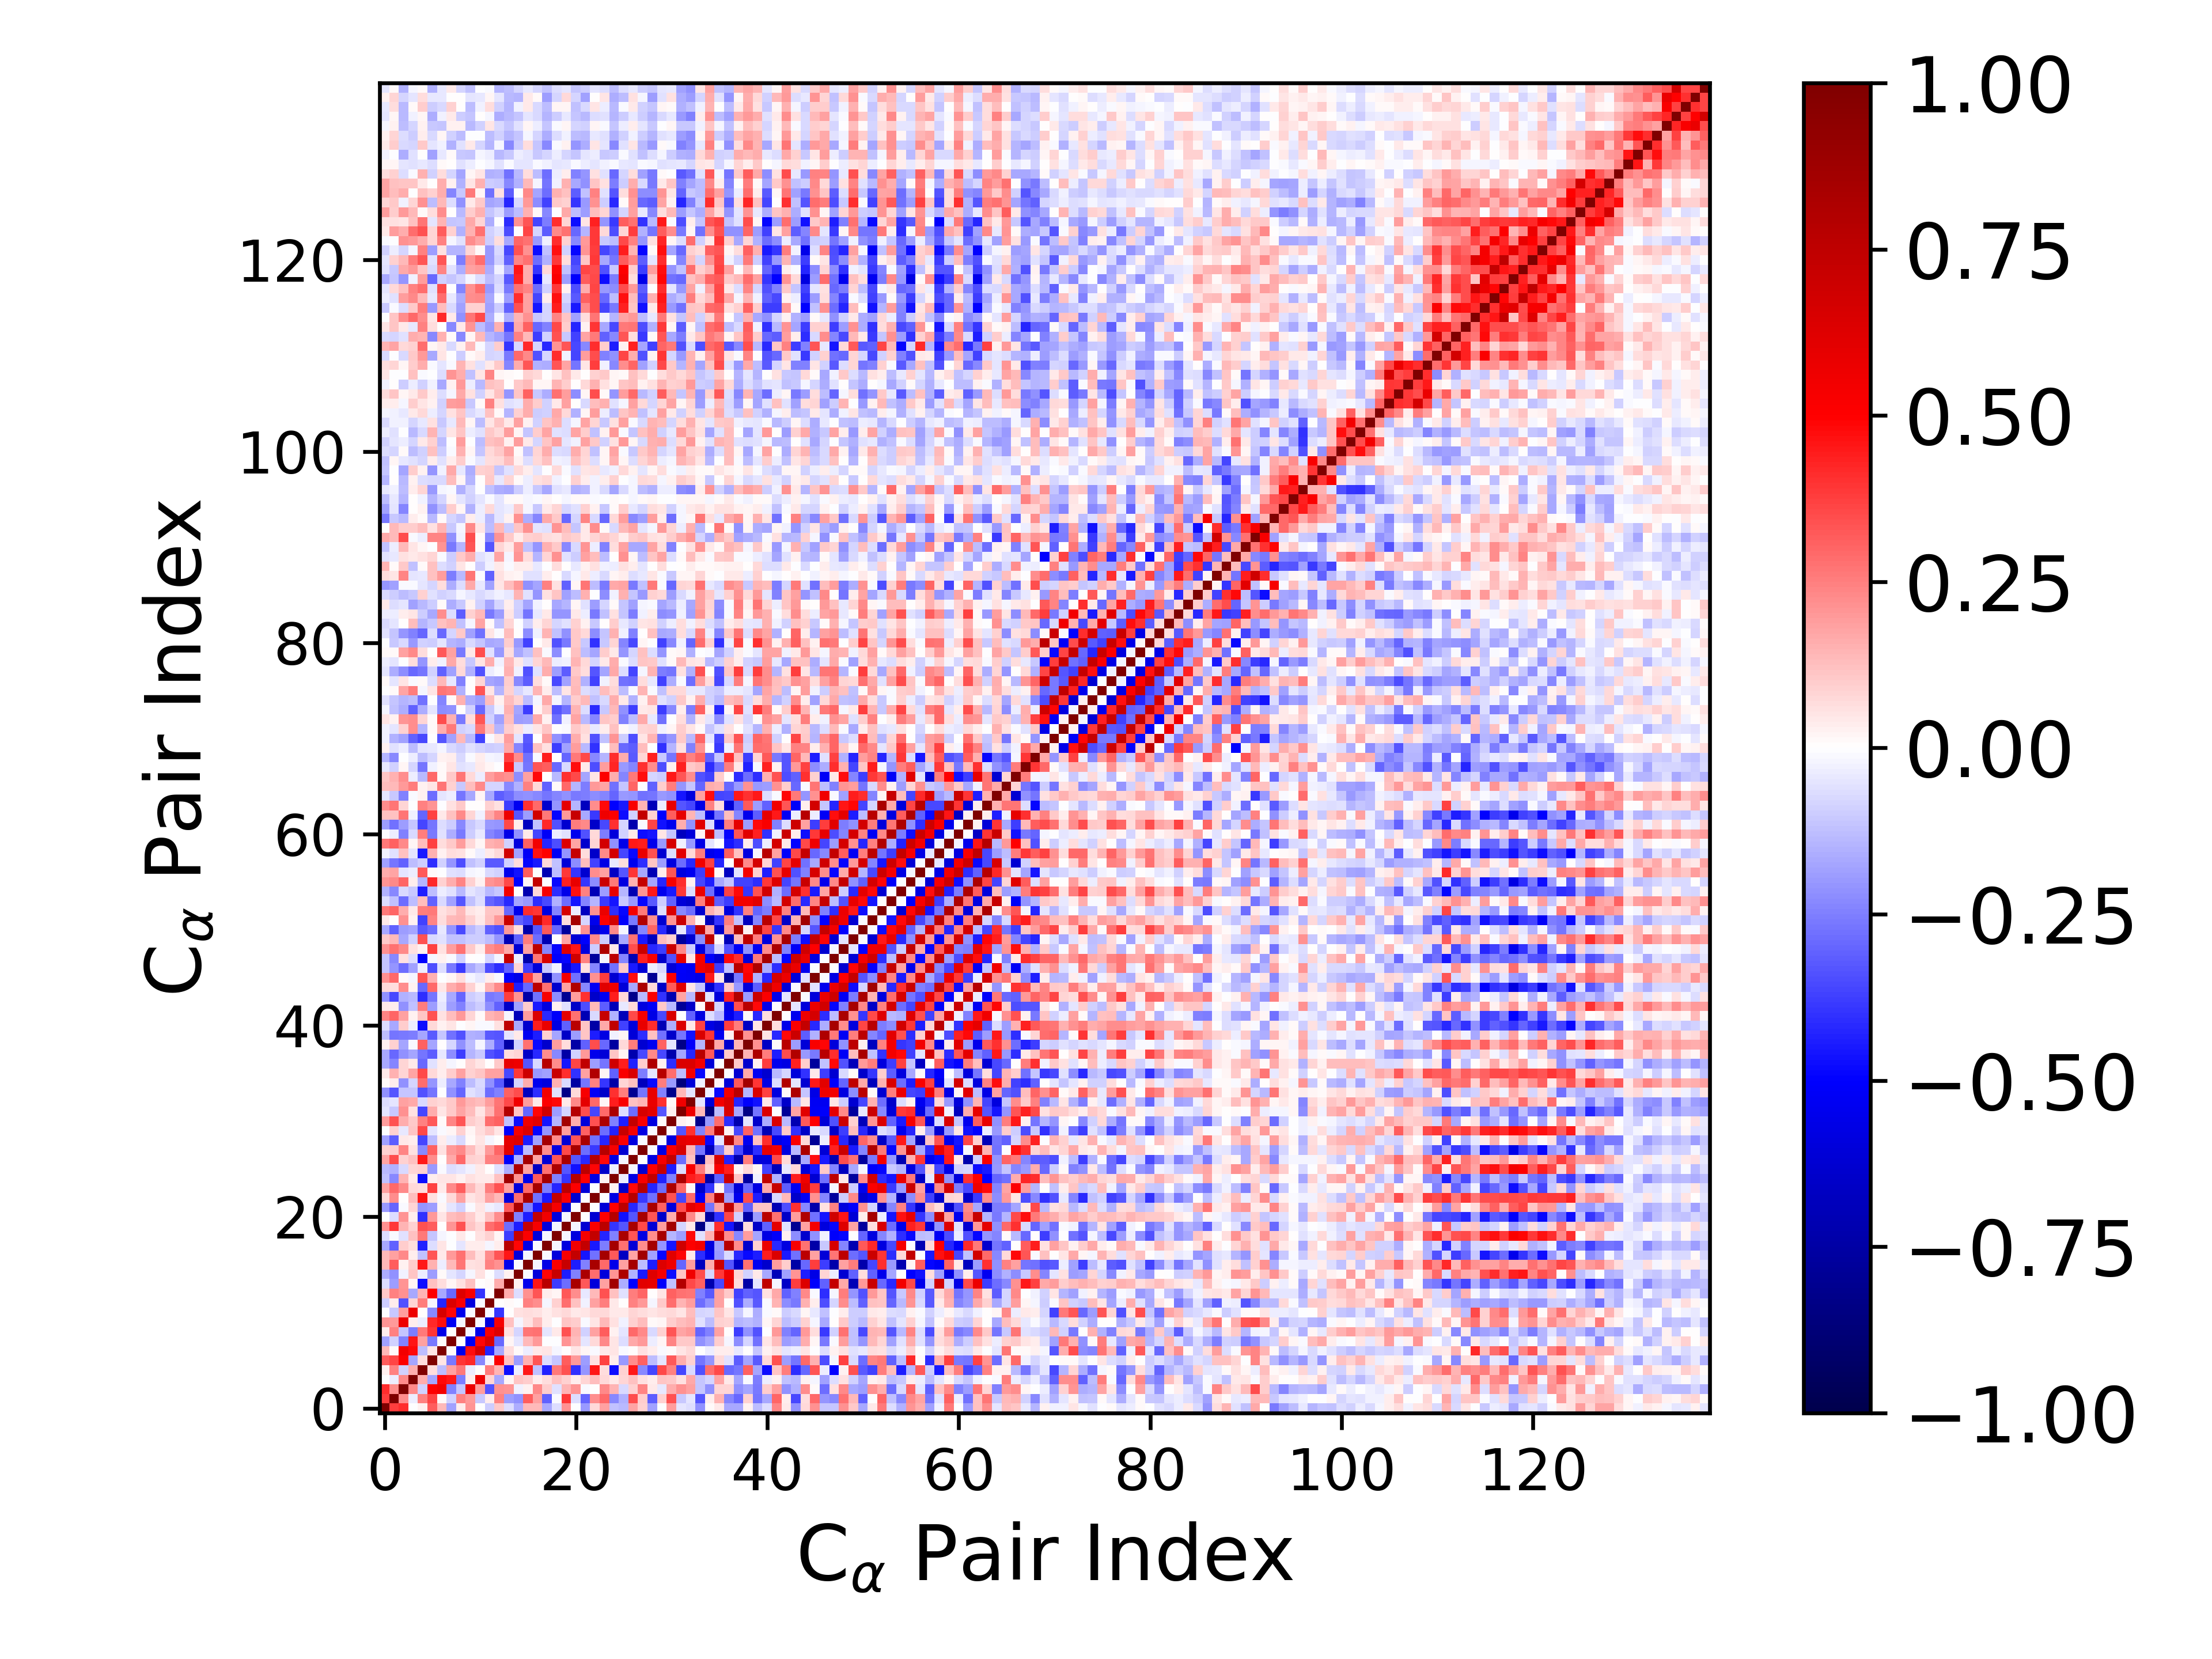

Source data for this figure (header and first rows):
1.000000000000000000e+00, 3.787320563661918382e-01, 4.140306211993371455e-01, -6.639754106891205404e-03, 2.814171294785939442e-02, 3.151952000555622302e-01, 1.355703651440182678e-01, -1.800824044951843395e-01, 3.875535379408099473e-02, 2.092448742915079263e-01, -4.831953396109950338e-03, -9.468453403394874734e-02, 1.025481936825962392e-01, -6.626765261618144942e-02, -1.585962567359057163e-01, 1.397973887730948883e-01, 1.343869643997916419e-01, -1.685388624627658094e-01, -6.509752892000632285e-02, 2.155458224454815941e-01, -4.479609628612312225e-03, -1.967399810227935253e-01, 7.784864391249173010e-02, 1.872773550849796964e-01
3.787320563661918382e-01, 1.000000000000000000e+00, 2.219715855560019102e-01, -3.831013998582507435e-02, 2.469359685749742961e-01, 3.610176865755529430e-01, 1.551017269805323937e-02, -8.886948861433102698e-02, 2.494234978260961855e-01, 2.012326306092699357e-01, -1.021983091189383464e-01, 3.572505290053540339e-02, 2.450067228450566736e-01, -1.879735236426656464e-01, -2.167182271075593358e-01, 3.131516074856726117e-01, 1.842605713622192665e-01, -3.124164317883793007e-01, -1.518884165461491936e-02, 3.888225770967855266e-01, -6.490757608988236005e-02, -2.973641402453334193e-01, 2.241408265757724727e-01, 2.897425205232372347e-01
4.140306211993371455e-01, 2.219715855560019102e-01, 1.000000000000000000e+00, 2.322707927285851681e-01, -8.696354441596443330e-02, 5.074826483793692944e-01, 5.433979823944646848e-01, -2.463266608501921140e-01, -1.114478698992158318e-01, 5.701443013126936687e-01, 1.935308037332900688e-01, -3.400649346539688089e-01, 2.171738540104413973e-01, 2.042242390805808216e-01, -3.048304421681868881e-02, 2.408597331162721025e-02, 2.267533987848364685e-01, 9.847161341581586735e-02, -5.887164832178300167e-02, 1.460304663040517537e-01, 2.099628398786286543e-01, -1.192956150060201122e-02, 2.812200594025609460e-03, 2.272496337098286745e-01
-6.639754106891205404e-03, -3.831013998582507435e-02, 2.322707927285851681e-01, 1.000000000000000000e+00, 1.630951207950321336e-01, -1.764175448472064256e-01, 4.787925820495912421e-01, 4.561907808215694415e-01, -2.569609586195372164e-01, 3.757073559161097642e-02, 5.685729727710818748e-01, 8.046269890048138307e-02, -1.678193640915409124e-01, 2.100004467405071351e-02, 1.147558965146036752e-01, 9.904522469334280099e-02, 3.813178335450239514e-02, 6.310478473042775704e-02, 1.211863842716277284e-01, 8.962248432285153943e-02, 3.380310887597272329e-02, 8.260567584591373136e-02, 1.252696147245072888e-01, 7.812352205573201702e-02
2.814171294785939442e-02, 2.469359685749742961e-01, -8.696354441596443330e-02, 1.630951207950321336e-01, 1.000000000000000000e+00, 6.835565902417509165e-02, -1.302196070719133791e-01, 1.865698177008879577e-01, 2.620024079251749294e-01, -3.589187258185422280e-02, 7.262031439208090425e-03, 2.549490478892370571e-01, 1.478957531501281508e-01, -4.750464968899406615e-01, -3.737253929452473422e-02, 4.519847403762687343e-01, -1.188014079656679739e-01, -4.340715349546536705e-01, 2.641920382083826624e-01, 3.372090318075045001e-01, -3.994779156307390333e-01, -2.069548621047265502e-01, 4.576083684304674826e-01, 6.405891100095534307e-02
3.151952000555622302e-01, 3.610176865755529430e-01, 5.074826483793692944e-01, -1.764175448472064256e-01, 6.835565902417509165e-02, 1.000000000000000000e+00, 4.947817598860060340e-02, -2.603515334172264439e-01, 3.979925600019248444e-01, 4.207271055184048647e-01, -2.293170452293785688e-01, -2.222546480132957247e-02, 5.001909485289187662e-01, 1.196784064404639025e-01, -1.890770251897684329e-01, 1.551059145798882877e-01, 3.350909825193016389e-01, -6.405434992300497454e-02, -1.128436422493375862e-01, 3.198530344059791197e-01, 2.030399587240005743e-01, -1.916875945594573027e-01, 5.937642426974752002e-02, 3.688942731382340856e-01
1.355703651440182678e-01, 1.551017269805323937e-02, 5.433979823944646848e-01, 4.787925820495912421e-01, -1.302196070719133791e-01, 4.947817598860060340e-02, 1.000000000000000000e+00, 1.013405160087891416e-02, -5.619865977682665381e-01, 4.743003259747072264e-01, 6.512044214361193406e-01, -4.284020263526026051e-01, -1.649042831487951000e-01, 6.313345827530460197e-02, 1.561299762792341464e-02, -3.285995934932305768e-02, 4.106665012821063970e-02, 5.391423969645349479e-02, -1.573100358215526184e-02, 7.605461038356500260e-03, 5.330075047510709346e-02, 2.243758665917678502e-02, -8.913624930139422281e-03, 4.263917733723718295e-02
-1.800824044951843395e-01, -8.886948861433102698e-02, -2.463266608501921140e-01, 4.561907808215694415e-01, 1.865698177008879577e-01, -2.603515334172264439e-01, 1.013405160087891416e-02, 1.000000000000000000e+00, 3.655452156167004248e-03, -5.269738510689369049e-01, 4.902116325140211672e-01, 6.375763490730497196e-01, -2.933875728492483237e-01, 2.223957071937154167e-02, -4.818481787086573154e-02, 1.375557042143518149e-01, 2.031186625526678613e-01, -4.983798775954742521e-03, -1.962777203628258103e-03, 2.089359589398354922e-01, 1.324077327640136026e-01, -5.017625319768700271e-02, 7.600387723604246082e-02, 2.273910285017004262e-01
3.875535379408099473e-02, 2.494234978260961855e-01, -1.114478698992158318e-01, -2.569609586195372164e-01, 2.620024079251749294e-01, 3.979925600019248444e-01, -5.619865977682665381e-01, 3.655452156167004248e-03, 1.000000000000000000e+00, -2.206934427852831268e-02, -5.485801487852952629e-01, 5.191402774145944532e-01, 6.253423312033148385e-01, 5.671678352259830469e-02, -7.973272621130403359e-02, 2.718284523874439640e-01, 2.745884460816958583e-01, -4.910875273009607245e-02, 4.410758840077372289e-02, 3.407702256543772568e-01, 1.421357302725575755e-01, -9.008249995598252569e-02, 1.871670346219928005e-01, 3.164603681541350300e-01
2.092448742915079263e-01, 2.012326306092699357e-01, 5.701443013126936687e-01, 3.757073559161097642e-02, -3.589187258185422280e-02, 4.207271055184048647e-01, 4.743003259747072264e-01, -5.269738510689369049e-01, -2.206934427852831268e-02, 1.000000000000000000e+00, -1.460654856872605108e-02, -5.873448949472116487e-01, 5.262226488162732307e-01, 1.206114316522075153e-01, -1.651487294700012751e-02, 5.714585324734910987e-02, 1.306699604137491200e-01, 3.697122575166070235e-02, -3.355889564460603613e-03, 1.138620341333423519e-01, 9.815072469500929486e-02, -9.825727800349555105e-03, 4.940258822952141998e-02, 1.379826961076673630e-01
-4.831953396109950338e-03, -1.021983091189383464e-01, 1.935308037332900688e-01, 5.685729727710818748e-01, 7.262031439208090425e-03, -2.293170452293785688e-01, 6.512044214361193406e-01, 4.902116325140211672e-01, -5.485801487852952629e-01, -1.460654856872605108e-02, 1.000000000000000000e+00, -8.753988274512481196e-03, -3.962802253525741780e-01, 3.916141526586243947e-03, 5.803972889187133249e-02, 6.793426769905194784e-02, 5.733916325326150754e-02, 3.894526667885769844e-02, 6.042319963705176239e-02, 7.644386766295445390e-02, 4.336372647185084139e-02, 5.367335292695166182e-02, 7.103956468679457903e-02, 7.223071994704088894e-02
-9.468453403394874734e-02, 3.572505290053540339e-02, -3.400649346539688089e-01, 8.046269890048138307e-02, 2.549490478892370571e-01, -2.222546480132957247e-02, -4.284020263526026051e-01, 6.375763490730497196e-01, 5.191402774145944532e-01, -5.873448949472116487e-01, -8.753988274512481196e-03, 1.000000000000000000e+00, 4.392946805193221997e-03, 1.090913434904657031e-02, -7.072141226694505720e-03, 2.479249923433430036e-01, 2.196103004700687422e-01, -1.606575985389447833e-02, 9.054717818401168683e-02, 2.817611497865234460e-01, 1.203781127428980580e-01, -2.473386646822063606e-02, 1.816081751419527379e-01, 2.566985212806789374e-01
1.025481936825962392e-01, 2.450067228450566736e-01, 2.171738540104413973e-01, -1.678193640915409124e-01, 1.478957531501281508e-01, 5.001909485289187662e-01, -1.649042831487951000e-01, -2.933875728492483237e-01, 6.253423312033148385e-01, 5.262226488162732307e-01, -3.962802253525741780e-01, 4.392946805193221997e-03, 1.000000000000000000e+00, 1.633334546244355201e-01, -6.402176652814067781e-02, 2.144872829377907353e-01, 3.288021546155683872e-01, 3.543030559679698904e-02, 1.595456607390735929e-02, 3.225236784773664045e-01, 2.253169995875465292e-01, -4.613796411909766582e-02, 1.392989478114778357e-01, 3.433343114607705360e-01
-6.626765261618144942e-02, -1.879735236426656464e-01, 2.042242390805808216e-01, 2.100004467405071351e-02, -4.750464968899406615e-01, 1.196784064404639025e-01, 6.313345827530460197e-02, 2.223957071937154167e-02, 5.671678352259830469e-02, 1.206114316522075153e-01, 3.916141526586243947e-03, 1.090913434904657031e-02, 1.633334546244355201e-01, 1.000000000000000000e+00, 2.878128663389231678e-02, -5.532287006235999671e-01, 4.552975035720692731e-01, 7.700853475960103278e-01, -3.797219687619471928e-01, -2.824402790178893730e-01, 8.322196693703017845e-01, 3.275012696986215888e-01, -5.991259278573916047e-01, 1.831406158718230648e-01
-1.585962567359057163e-01, -2.167182271075593358e-01, -3.048304421681868881e-02, 1.147558965146036752e-01, -3.737253929452473422e-02, -1.890770251897684329e-01, 1.561299762792341464e-02, -4.818481787086573154e-02, -7.973272621130403359e-02, -1.651487294700012751e-02, 5.803972889187133249e-02, -7.072141226694505720e-03, -6.402176652814067781e-02, 2.878128663389231678e-02, 1.000000000000000000e+00, -1.329433000165426877e-02, -5.945064529973000944e-01, 4.917082461716549835e-01, 7.137235791138561991e-01, -4.442023663309587200e-01, -2.496648674237850474e-01, 8.203810733670637845e-01, 2.856548683744795647e-01, -5.973448761136213037e-01
1.397973887730948883e-01, 3.131516074856726117e-01, 2.408597331162721025e-02, 9.904522469334280099e-02, 4.519847403762687343e-01, 1.551059145798882877e-01, -3.285995934932305768e-02, 1.375557042143518149e-01, 2.718284523874439640e-01, 5.714585324734910987e-02, 6.793426769905194784e-02, 2.479249923433430036e-01, 2.144872829377907353e-01, -5.532287006235999671e-01, -1.329433000165426877e-02, 1.000000000000000000e+00, -2.054830433857933111e-02, -5.693322344069070562e-01, 5.145648524352359754e-01, 7.178251330529689112e-01, -4.404475087763213281e-01, -2.457139196224458200e-01, 8.301480491956629848e-01, 2.952547500274451120e-01
1.343869643997916419e-01, 1.842605713622192665e-01, 2.267533987848364685e-01, 3.813178335450239514e-02, -1.188014079656679739e-01, 3.350909825193016389e-01, 4.106665012821063970e-02, 2.031186625526678613e-01, 2.745884460816958583e-01, 1.306699604137491200e-01, 5.733916325326150754e-02, 2.196103004700687422e-01, 3.288021546155683872e-01, 4.552975035720692731e-01, -5.945064529973000944e-01, -2.054830433857933111e-02, 1.000000000000000000e+00, -1.154287288396010393e-02, -5.991401290343284503e-01, 5.275049369326866300e-01, 7.332968530881079916e-01, -4.600259673851060938e-01, -2.776933547173136008e-01, 8.467427354155327990e-01
-1.685388624627658094e-01, -3.124164317883793007e-01, 9.847161341581586735e-02, 6.310478473042775704e-02, -4.340715349546536705e-01, -6.405434992300497454e-02, 5.391423969645349479e-02, -4.983798775954742521e-03, -4.910875273009607245e-02, 3.697122575166070235e-02, 3.894526667885769844e-02, -1.606575985389447833e-02, 3.543030559679698904e-02, 7.700853475960103278e-01, 4.917082461716549835e-01, -5.693322344069070562e-01, -1.154287288396010393e-02, 1.000000000000000000e+00, -1.563817647563090635e-02, -5.923835869115662289e-01, 5.535231150387167620e-01, 7.287043979679694861e-01, -4.479469719870183830e-01, -2.527650544900116314e-01
-6.509752892000632285e-02, -1.518884165461491936e-02, -5.887164832178300167e-02, 1.211863842716277284e-01, 2.641920382083826624e-01, -1.128436422493375862e-01, -1.573100358215526184e-02, -1.962777203628258103e-03, 4.410758840077372289e-02, -3.355889564460603613e-03, 6.042319963705176239e-02, 9.054717818401168683e-02, 1.595456607390735929e-02, -3.797219687619471928e-01, 7.137235791138561991e-01, 5.145648524352359754e-01, -5.991401290343284503e-01, -1.563817647563090635e-02, 1.000000000000000000e+00, -2.243932906171393002e-02, -5.886130565148544047e-01, 5.375269887104540123e-01, 7.343488111574749677e-01, -4.276836525121728849e-01
2.155458224454815941e-01, 3.888225770967855266e-01, 1.460304663040517537e-01, 8.962248432285153943e-02, 3.372090318075045001e-01, 3.198530344059791197e-01, 7.605461038356500260e-03, 2.089359589398354922e-01, 3.407702256543772568e-01, 1.138620341333423519e-01, 7.644386766295445390e-02, 2.817611497865234460e-01, 3.225236784773664045e-01, -2.824402790178893730e-01, -4.442023663309587200e-01, 7.178251330529689112e-01, 5.275049369326866300e-01, -5.923835869115662289e-01, -2.243932906171393002e-02, 1.000000000000000000e+00, -1.974149701916861135e-02, -6.176459612310490899e-01, 5.172721906307377049e-01, 7.642840071030810867e-01
-4.479609628612312225e-03, -6.490757608988236005e-02, 2.099628398786286543e-01, 3.380310887597272329e-02, -3.994779156307390333e-01, 2.030399587240005743e-01, 5.330075047510709346e-02, 1.324077327640136026e-01, 1.421357302725575755e-01, 9.815072469500929486e-02, 4.336372647185084139e-02, 1.203781127428980580e-01, 2.253169995875465292e-01, 8.322196693703017845e-01, -2.496648674237850474e-01, -4.404475087763213281e-01, 7.332968530881079916e-01, 5.535231150387167620e-01, -5.886130565148544047e-01, -1.974149701916861135e-02, 1.000000000000000000e+00, -3.893281017692306559e-03, -6.202870965699370798e-01, 5.046096898715434209e-01
-1.967399810227935253e-01, -2.973641402453334193e-01, -1.192956150060201122e-02, 8.260567584591373136e-02, -2.069548621047265502e-01, -1.916875945594573027e-01, 2.243758665917678502e-02, -5.017625319768700271e-02, -9.008249995598252569e-02, -9.825727800349555105e-03, 5.367335292695166182e-02, -2.473386646822063606e-02, -4.613796411909766582e-02, 3.275012696986215888e-01, 8.203810733670637845e-01, -2.457139196224458200e-01, -4.600259673851060938e-01, 7.287043979679694861e-01, 5.375269887104540123e-01, -6.176459612310490899e-01, -3.893281017692306559e-03, 1.000000000000000000e+00, -4.964661820810874551e-03, -6.089172503929446423e-01
7.784864391249173010e-02, 2.241408265757724727e-01, 2.812200594025609460e-03, 1.252696147245072888e-01, 4.576083684304674826e-01, 5.937642426974752002e-02, -8.913624930139422281e-03, 7.600387723604246082e-02, 1.871670346219928005e-01, 4.940258822952141998e-02, 7.103956468679457903e-02, 1.816081751419527379e-01, 1.392989478114778357e-01, -5.991259278573916047e-01, 2.856548683744795647e-01, 8.301480491956629848e-01, -2.776933547173136008e-01, -4.479469719870183830e-01, 7.343488111574749677e-01, 5.172721906307377049e-01, -6.202870965699370798e-01, -4.964661820810874551e-03, 1.000000000000000000e+00, -6.981612815009084413e-03
1.872773550849796964e-01, 2.897425205232372347e-01, 2.272496337098286745e-01, 7.812352205573201702e-02, 6.405891100095534307e-02, 3.688942731382340856e-01, 4.263917733723718295e-02, 2.273910285017004262e-01, 3.164603681541350300e-01, 1.379826961076673630e-01, 7.223071994704088894e-02, 2.566985212806789374e-01, 3.433343114607705360e-01, 1.831406158718230648e-01, -5.973448761136213037e-01, 2.952547500274451120e-01, 8.467427354155327990e-01, -2.527650544900116314e-01, -4.276836525121728849e-01, 7.642840071030810867e-01, 5.046096898715434209e-01, -6.089172503929446423e-01, -6.981612815009084413e-03, 1.000000000000000000e+00
-1.178773467795743435e-01, -2.301176534983958855e-01, 1.428627192403324475e-01, 4.084372732279283741e-02, -4.761599235673060759e-01, 3.801796752876266533e-02, 5.120296217075134826e-02, 5.421474503608052914e-02, 2.804657994358001824e-02, 5.900888764772473788e-02, 4.513394001627926699e-02, 4.656114839226628555e-02, 1.203879850503492693e-01, 8.627132765998486441e-01, 2.051029404972893044e-01, -5.587915094192817955e-01, 3.235987644038923472e-01, 8.483503785192405555e-01, -2.480007108384802705e-01, -3.977704131068264259e-01, 7.832138628973281946e-01, 4.985577754899832015e-01, -5.745230249457490279e-01, 2.609230084201470679e-02
-1.363781771006218613e-01, -1.517686971634520099e-01, -7.803354560205709445e-02, 7.835764282490387256e-02, 8.894312014963758062e-02, -2.006464923762762420e-01, -1.126615173977613474e-02, -6.302131516632075714e-02, -5.381072467412258142e-02, -2.772974555560655738e-02, 4.600867354993883745e-02, 1.692720455351537606e-04, -6.088260362660213865e-02, -1.627724597037353282e-01, 8.165445141727220024e-01, 1.812758404271266888e-01, -6.648657500453375446e-01, 2.779986701150177208e-01, 8.220368539779376871e-01, -3.308091212126381131e-01, -4.613514689231240640e-01, 7.541653892653152891e-01, 4.849634490719150204e-01, -6.483536254669934884e-01
1.755008447850317510e-01, 3.508242208243529392e-01, 9.017999361325612639e-02, 1.226556544719250019e-01, 4.524617022025689828e-01, 2.228256792955017329e-01, 7.493432217299094041e-03, 1.645603860914886807e-01, 2.892672198673200690e-01, 9.356507340423933505e-02, 8.113423137707946597e-02, 2.473194881698723702e-01, 2.503725249649640383e-01, -5.022767273935812016e-01, -1.561352296168604104e-01, 8.444007942951391454e-01, 1.743583032823258216e-01, -6.158460761175859055e-01, 3.340815644789241201e-01, 8.324338370226044281e-01, -3.299955234697539153e-01, -4.142737765158450713e-01, 7.784112655224650901e-01, 4.840427502847747809e-01
8.848174396664451602e-02, 9.638711841347820386e-02, 2.392793531375250193e-01, 5.711880010980667499e-02, -2.265687775626185063e-01, 3.047803867621581286e-01, 5.802948404938387122e-02, 1.980465836407882818e-01, 2.336793298470254965e-01, 1.252072823901699550e-01, 6.803935372482448896e-02, 2.012694485924083898e-01, 2.989480867234025618e-01, 6.070414129521675140e-01, -4.455612321179369673e-01, -1.322012325081121931e-01, 8.634418627401939661e-01, 2.251707831063191612e-01, -5.723565534489150064e-01, 3.562512113536116520e-01, 8.390596337759830270e-01, -2.843695059397333691e-01, -3.903791408930130657e-01, 7.781128443642292281e-01
-1.830184937653861754e-01, -3.138006902475548587e-01, 4.019916307433358399e-02, 3.757787699832593892e-02, -3.620707597611650952e-01, -1.322284394233957661e-01, 3.403773473035339586e-02, -3.218992859053988048e-02, -7.267596110364563100e-02, 9.226908296183472524e-03, 4.786299126359052497e-02, -2.270310299768923956e-02, 1.774242400863106962e-05, 5.882917831220434435e-01, 6.206973757998889285e-01, -4.413708574041984578e-01, -1.863812486254928791e-01, 8.448836783628803637e-01, 2.199569238537155969e-01, -6.121372298843267279e-01, 3.341945596930233076e-01, 8.322509848451690173e-01, -2.763248457671929614e-01, -4.259697200007316331e-01
-4.467080495166682839e-03, 8.688090965752667816e-02, -4.186786212645726701e-02, 1.136418435207681987e-01, 3.563152409134159870e-01, -5.186738572030774597e-02, -8.034608917920439686e-03, 1.709815726416967843e-02, 8.636246541683299804e-02, 1.783665967019177831e-02, 6.974391077533351191e-02, 1.022501630417192164e-01, 4.982069303147566852e-02, -5.026539276641552867e-01, 5.282520501752283604e-01, 6.287756827521857605e-01, -4.911913507853270522e-01, -2.071186072909096398e-01, 8.399494117144166161e-01, 1.946803932281769844e-01, -6.409248385164976192e-01, 3.064143619414524955e-01, 8.361100594867791891e-01, -2.848270142731940124e-01
1.920862183682383317e-01, 3.429449628464073530e-01, 1.580689358154410140e-01, 1.081217385077480608e-01, 2.463312681936165593e-01, 3.265643052214827757e-01, 9.917818853807294083e-03, 2.360636889600568333e-01, 3.315916196463517540e-01, 9.925574849740625982e-02, 7.156381976328086980e-02, 2.884852569747299311e-01, 3.121543669426936618e-01, -1.235544547564752099e-01, -4.748821806379771027e-01, 5.617723966249908996e-01, 6.163010303222185016e-01, -4.562728374155634592e-01, -1.416949727190708608e-01, 8.551666183834962798e-01, 1.638270506528538006e-01, -5.944681746199398376e-01, 3.408551185136154960e-01, 8.192307397940512548e-01
-5.239499803679864565e-02, -1.088219553013835689e-01, 2.119611707156489888e-01, 5.606841134169992386e-02, -3.659551200296547457e-01, 1.628040789443693515e-01, 4.959965238169791735e-02, 1.081533915978968585e-01, 1.755380754112360331e-01, 1.265332447764166979e-01, 5.321304998575949324e-02, 1.456694586809426928e-01, 2.743560475829424083e-01, 7.897858495362624076e-01, 1.170243758053648442e-01, -2.981917899149216789e-01, 4.899588688870271103e-01, 6.864026643065059829e-01, -1.940279335210619571e-01, -7.959618921414531034e-02, 7.847176815442525877e-01, 3.462714219302499563e-01, -3.649419799073387316e-01, 2.944866656180072928e-01
-6.356649012580820046e-02, -4.923735392159274415e-02, 1.818841893224614481e-01, 1.644932211640256214e-01, -7.084815693173496243e-02, 9.314445444162433585e-02, 7.208676574441988394e-02, 1.087091141369462693e-01, 1.983480816077536069e-01, 1.411429990640660215e-01, 1.251989741718941840e-01, 1.914616294291364984e-01, 2.727680819086450437e-01, 3.539035767222071249e-01, 5.527784772129314961e-01, 1.881583384634078482e-01, 4.578912509562820671e-02, 5.069631759901638279e-01, 4.827866161506946252e-01, 4.087488621617907381e-02, 2.267990244617403561e-01, 5.954748623089068937e-01, 2.955538107991252939e-01, 2.047113883640196141e-02
-2.136021678968025583e-01, -3.349720468526554695e-01, -1.145396587211291034e-01, -1.159736683870954410e-01, -3.433486144051900446e-01, -2.709155940834931386e-01, -7.472744277249540948e-03, -2.111230208330641400e-01, -2.998400083795730864e-01, -6.201919415050765466e-02, -7.894379301031223539e-02, -2.865467516913003942e-01, -2.461501415831936490e-01, 3.122573645458197045e-01, 3.480107609046856898e-01, -6.796796489768897054e-01, -4.065742613225081237e-01, 5.435469021082736107e-01, -5.823544437038016136e-02, -8.321485510364836635e-01, 7.300097208600567211e-02, 5.256367316397736467e-01, -5.230349832899220397e-01, -6.474039770038163555e-01
1.131296457129969506e-02, 3.415834369920216218e-02, -2.126234289376279785e-01, -8.029578503526252353e-02, 2.819213727822716953e-01, -2.061917356601634665e-01, -3.673956810702732473e-02, -1.650752134078561362e-01, -2.426608923064546286e-01, -1.299865525762870788e-01, -7.355473805672123333e-02, -2.147234304644124459e-01, -3.238341497874884234e-01, -7.215946997878076585e-01, -8.036242893952191824e-02, 1.579043810973021211e-01, -5.447800585733780787e-01, -5.900174049362751916e-01, 1.524274941089020508e-01, -7.226216765737944470e-02, -7.503062308893845289e-01, -2.688223033607489154e-01, 2.441714736450854017e-01, -3.980131948755085136e-01
4.092407979306386667e-02, 1.539255030345272057e-01, 8.195603115550921525e-02, 1.734871335186337904e-01, 3.525774160888315301e-01, 7.235583309530707607e-02, 3.903893979093511768e-02, 9.513474100344297690e-02, 1.837265505026111634e-01, 8.882314618333590761e-02, 1.129311466453160884e-01, 1.846143700376969010e-01, 1.799398230536506105e-01, -3.550027453465952609e-01, 3.889075303263451189e-01, 6.896105294355553417e-01, -1.965461809582385588e-01, -1.865914240461458984e-01, 7.066893086544303593e-01, 4.073258707220105967e-01, -4.018216195480224795e-01, 1.869343666993538433e-01, 8.045333246443044928e-01, 2.206149004097591321e-02
-1.656823289858711246e-01, -2.354682351439170429e-01, 7.948778777813114704e-02, 4.448045605447434325e-02, -2.959904394537237193e-01, -6.124753326261789255e-02, 3.252264993475299792e-02, -2.295262187983896154e-02, 1.684473935829623780e-03, 7.912211773951018101e-02, 4.894260511235862948e-02, 3.713841780849430532e-03, 1.057430646314777428e-01, 5.782051147674457381e-01, 5.615266713496317452e-01, -3.314578934225545503e-01, -7.776793362304057489e-02, 7.740527409507067524e-01, 2.205239611998701388e-01, -4.538701787861518788e-01, 3.653217300270355516e-01, 7.362806302105397993e-01, -1.932967783356110969e-01, -2.694359503696897584e-01
-1.715733495453169166e-01, -2.928860888781388838e-01, -2.179643230115221320e-01, -1.735166889830370707e-01, -2.659154623290876374e-01, -3.166145461716881049e-01, -4.072343034284165580e-02, -2.228884699246121981e-01, -3.826490645765310283e-01, -1.452972305534636910e-01, -1.077824794697330585e-01, -3.369411744163559042e-01, -3.697674031893966040e-01, 6.791077470317537224e-02, 8.029336864471540991e-02, -6.526515693447879629e-01, -4.191199657575719328e-01, 2.208341246118605550e-01, -2.270460371813127487e-01, -7.451310485289077690e-01, -9.087656388683915121e-02, 1.960096439636914711e-01, -5.489248140609015447e-01, -6.016211294290642053e-01
2.476067761177683235e-02, 8.786515371558403786e-02, -1.788025848334318935e-01, -8.782138869613044865e-03, 3.113123988804167852e-01, -1.784695618989727284e-01, 4.184789644520522413e-03, -8.032640270289496953e-02, -2.155458698423989850e-01, -1.280166887035935619e-01, -1.697755682230063165e-02, -1.570088080403442277e-01, -3.116878148346819422e-01, -7.481653631154988604e-01, -8.941308132201103431e-02, 2.803293574284113077e-01, -4.768992288169733862e-01, -6.403838685300983213e-01, 1.951036669366703336e-01, 6.366113277845773799e-02, -7.423761097426206934e-01, -3.096547253740319916e-01, 3.454362507168793894e-01, -2.890835767805496892e-01
-1.258558280673406082e-01, -2.702374697302561968e-01, -2.638423662387595625e-01, -2.507569411481586630e-01, -1.790734918998754255e-01, -3.260969149347605622e-01, -1.110357720163928225e-01, -2.792760748023077055e-01, -3.404205542680691643e-01, -1.485509758344665809e-01, -1.632800363397436394e-01, -3.263604563229970390e-01, -3.351924467491053106e-01, -5.253992375042879082e-02, 4.292198560156473830e-02, -5.373929486044267678e-01, -4.434478867320028050e-01, 9.188513194434537457e-02, -1.778070734345511272e-01, -6.524153958990063229e-01, -1.943687969579579733e-01, 1.147717774623095155e-01, -4.387922040704109738e-01, -5.757919359807129878e-01
-6.976020859124013040e-02, -1.673368014871330356e-01, 9.874426448405454471e-02, -3.148132531036035298e-02, -4.706363136009624748e-01, 7.568743335691351104e-02, 2.623574073153735892e-02, 4.909399842620539023e-02, -8.591024507519470950e-04, 1.911043097059158397e-02, -1.131098612801381513e-02, -9.086476853793714129e-03, 5.500895285267875384e-02, 7.455001607964273358e-01, -1.643289925378463578e-01, -6.361145479124060698e-01, 4.448244162751272546e-01, 5.750624994298363379e-01, -5.746715887424438396e-01, -3.119152442834644545e-01, 7.699480637255834425e-01, 1.135847336104005012e-01, -7.468732481708767468e-01, 1.716790595918444851e-01
2.411541438248796521e-01, 2.975933402452796139e-01, 1.866885731338173704e-01, 2.813214054142436707e-02, 1.114041097952771231e-01, 3.371578102181017056e-01, 5.783717159479069558e-02, 1.293029590791976435e-01, 1.989862675655497959e-01, 7.907958881034457543e-02, 1.270762174964894416e-02, 1.417767463246850101e-01, 1.653949715160052125e-01, -1.877850464327878582e-02, -6.909904325071209996e-01, 1.916401492000290030e-01, 6.358919494091395119e-01, -4.150719145429321300e-01, -5.086062072690139546e-01, 5.988469505072108179e-01, 2.785808618281658267e-01, -7.050164994954706277e-01, -7.780457904473875308e-02, 7.147925797063799935e-01
4.047928626559844922e-02, 3.761066824961127597e-02, -2.171601134392989463e-01, -1.232901829360346507e-01, 2.558139161116740889e-01, -1.939773168768981482e-01, -5.395725323609151802e-02, -1.925681391498979822e-01, -2.469022201077240297e-01, -1.299107976235561457e-01, -9.994219374981139214e-02, -2.248428575557255005e-01, -3.111936005864765487e-01, -6.557378386791089531e-01, -1.816417041942983424e-01, 9.463992152350944598e-02, -4.469429027312638580e-01, -5.847634797877634405e-01, 2.354643576434142793e-02, -6.027505022270390755e-02, -6.540435209660936389e-01, -3.454844254016705141e-01, 1.405587657971103244e-01, -3.171872053699456573e-01
-2.111017601102135322e-01, -3.531399989563154818e-01, -1.520468710681923685e-01, -1.405027094651567776e-01, -4.094352383318455302e-01, -2.707206158390914608e-01, -3.831687334323443522e-02, -1.662031717776200901e-01, -2.978946178065899897e-01, -1.011028840659604078e-01, -7.811219348537395968e-02, -2.598304402628802690e-01, -2.496583978523587433e-01, 3.751581112281549557e-01, 2.096057825316252621e-01, -7.475600997834976891e-01, -2.762125469288043145e-01, 5.272830261306289401e-01, -2.247145210124552872e-01, -7.976641613664915420e-01, 1.904923807040505013e-01, 4.026576162499544975e-01, -6.431401570651158472e-01, -5.317397581606965185e-01
7.742435910471846816e-02, 6.694727975596909131e-02, 2.251650731280522288e-01, 2.514670084667776362e-02, -2.919141843057256880e-01, 2.962795181487918317e-01, 5.189098116912888720e-02, 1.624775414836950316e-01, 1.961947127095999832e-01, 8.837780603532273405e-02, 2.334493131169420449e-02, 1.528130060714514293e-01, 2.282074689122191580e-01, 6.278066261657260227e-01, -4.400560214343674503e-01, -2.899282977183933463e-01, 7.619442624299384015e-01, 2.793451977857803192e-01, -6.401390887473457081e-01, 1.798371137119035013e-01, 8.121164234574547169e-01, -2.334508772731510307e-01, -5.270441537039380897e-01, 6.104543301325747739e-01
2.164495315214607918e-01, 2.918339116816018319e-01, 8.296911812367642469e-03, -1.949342592673106861e-02, 3.295641839719395949e-01, 1.533513662754025231e-01, -1.465235844480147439e-04, 1.985973126877611447e-02, 6.348330335544531688e-02, -1.756270336987390476e-02, -4.105774801973885446e-02, 3.540687194574729246e-02, -1.407171653713089506e-02, -5.062486126232528250e-01, -5.699348105449676405e-01, 3.786018293813163127e-01, 1.813517762784249143e-01, -7.368146120877551164e-01, -2.187078783591283049e-01, 5.348292620897575622e-01, -2.782023362732891636e-01, -7.270039403310014636e-01, 2.134666240154124706e-01, 3.773311397875561135e-01
-1.168792000089145799e-01, -2.088527994677973620e-01, -2.821542804086139555e-01, -1.815908027568021443e-01, -3.294899565883154663e-02, -3.484297429465820772e-01, -6.736217057824009369e-02, -2.630698581448694395e-01, -3.903562015654403194e-01, -1.676206483141028103e-01, -1.187910007279471408e-01, -3.444781810725558446e-01, -4.093917957771256999e-01, -3.067624798108767870e-01, 7.934443579220011589e-02, -3.754126311890914613e-01, -6.055412326941755907e-01, -1.050247592483108533e-01, -3.028785254763822002e-02, -5.888751679629434799e-01, -4.551741548116284286e-01, 6.127119534450450183e-02, -2.389618418752792461e-01, -6.632637516514875431e-01
-1.166258050859255851e-01, -2.296611785198696964e-01, 5.601557488677631758e-02, -6.497687588156450533e-02, -4.941785010419953994e-01, -2.123585302977536171e-02, 2.677363787863857106e-02, -9.934235543892062925e-03, -9.253736893722004642e-02, 3.040933809445078243e-03, -6.442981592653647047e-03, -8.364465055714866148e-02, -1.995558517685658284e-02, 7.260609749698356818e-01, -3.128687046802722943e-02, -7.299705072849138610e-01, 2.689231960762047957e-01, 6.535844541536934837e-01, -5.057721946971722726e-01, -4.886609577179922836e-01, 6.848661578976112940e-01, 2.454029855523277015e-01, -7.732971783692106360e-01, -2.342235684834546861e-02
2.148120697164898618e-01, 2.811234124968279846e-01, 2.293967095137791901e-01, 5.991360295108052320e-02, 2.741266078176220547e-02, 3.713789796891301953e-01, 5.946717244652920120e-02, 1.943943826059248703e-01, 2.736219419122217222e-01, 1.027104930553209561e-01, 3.530941533542324845e-02, 2.194376503211237783e-01, 2.571340001677763776e-01, 1.647631637100505086e-01, -6.197306966353534063e-01, 1.865644387956345573e-01, 7.575572519051100295e-01, -2.420907443015215821e-01, -4.893628002499610385e-01, 6.239095831230514477e-01, 4.602737153373240298e-01, -5.934185231016614326e-01, -9.540736764672902437e-02, 8.106318133297951700e-01
1.042027739168105982e-01, 1.368469841210183113e-01, -1.644315510175816675e-01, -9.324689123632795562e-02, 3.403843846315856569e-01, -7.621401124146762185e-02, -5.655836514804063464e-02, -1.216189125791047043e-01, -1.211516832813513272e-01, -1.003549290158521901e-01, -9.632563290319637317e-02, -1.274003407654858699e-01, -2.074589596509135991e-01, -6.961048603462778317e-01, -3.098368525090612335e-01, 2.571764595540058651e-01, -2.828065824888463253e-01, -7.133030804026569971e-01, -7.093344973053253115e-03, 1.718768620434958372e-01, -6.151686893825923930e-01, -5.013452299587510819e-01, 2.267614102728141012e-01, -1.005524394377693559e-01
-1.667770698925798434e-01, -3.122338800043150120e-01, -1.928226937891771853e-01, -1.785593163918436921e-01, -3.243581115531460335e-01, -2.854210888822275582e-01, -4.312027287352324101e-02, -2.085051545933732653e-01, -3.579294475541669462e-01, -1.377042661042306715e-01, -9.803307228096348747e-02, -3.108274084079958866e-01, -3.407641347051260095e-01, 1.980747812334767155e-01, 6.789050444062826040e-02, -7.329116411029337197e-01, -3.331960857143382304e-01, 3.243752010527181096e-01, -3.037841249132210431e-01, -7.679638859488878699e-01, 3.866858312890999322e-02, 2.175159222889166688e-01, -6.287723714650056417e-01, -5.480462855877858974e-01
4.281650481506088513e-02, 5.785520410979488014e-04, 2.158481443947831702e-01, 2.380206096073248997e-02, -3.729332095914847378e-01, 2.405296657711499808e-01, 6.470871981734324652e-02, 1.388139120695088269e-01, 1.423776950573428235e-01, 8.915520006050080271e-02, 4.318267143250368451e-02, 1.212717504279861858e-01, 2.007526704477708979e-01, 7.069281280744057483e-01, -3.117525527021658971e-01, -3.637870985604960694e-01, 7.011830944543111510e-01, 4.165110107963782005e-01, -5.791158589864622286e-01, 6.262582597855625988e-02, 8.459651591318049224e-01, -8.509480045429984596e-02, -5.542572959476982364e-01, 5.155838500576955807e-01
2.611014517152370762e-01, 3.024981294401804521e-01, 1.588505619599545338e-01, 4.544410455179023756e-02, 2.555583057887708676e-01, 2.644624851226789475e-01, 5.758764146020405733e-02, 8.044380041842522089e-02, 1.346479544661651484e-01, 5.187809424010918907e-02, 3.428452499873271830e-02, 1.115764856425772167e-01, 1.097630625306610652e-01, -2.898452770186498162e-01, -5.498756449205839392e-01, 4.139653973224411976e-01, 3.974247773067705047e-01, -5.794054809558885077e-01, -2.355558626873818229e-01, 6.500112181372674769e-01, -3.658790426727262513e-02, -6.735573327319785975e-01, 2.146149085406957868e-01, 5.769541416356127606e-01
-6.809985069268245650e-02, -1.191873869713684919e-01, -2.842814270851398151e-01, -1.311014615309403220e-01, 1.326228658399548621e-01, -3.060142600014145731e-01, -7.534408226456536239e-02, -1.834044435449583288e-01, -3.312333974594015573e-01, -1.211068675006969630e-01, -6.653394311746835266e-02, -3.035532236428115094e-01, -3.320582148881778273e-01, -4.203244560755420300e-01, -1.790970302840621253e-01, -2.017369054054104216e-01, -4.063991914558420238e-01, -3.581912144784301644e-01, -1.548947724380556057e-01, -2.862329696784590150e-01, -4.583247640871969675e-01, -2.392969721590814391e-01, -1.452138902349065785e-01, -3.877860771394799344e-01
-1.547454121967351826e-01, -2.313919115202639487e-01, -7.635755101109087395e-02, -1.077583736167763567e-01, -4.418777923322485535e-01, -1.295769529602454062e-01, -3.524617421245640481e-02, -6.161254118996008916e-02, -1.376784148308305422e-01, -5.142737592538534214e-02, -7.212306027714253387e-02, -1.364708963866304858e-01, -1.040583837057251354e-01, 5.427287086216724399e-01, 1.748426603084987088e-03, -7.133360580717851285e-01, 7.607622046610666711e-02, 5.285728852124821353e-01, -4.107595708607804652e-01, -5.584213986989055023e-01, 4.646452454572500002e-01, 2.425337775257028761e-01, -6.987455390581807091e-01, -1.927658954658198198e-01
2.034570243565787251e-01, 2.300955746939439828e-01, 3.026609016701950483e-01, 3.130792910986331112e-02, -1.464382712370557171e-01, 4.202264093894923502e-01, 9.156905875346058044e-02, 1.588963004300617543e-01, 2.387002390566978494e-01, 9.215234584641125715e-02, 3.115470870408397833e-02, 2.044696664428230226e-01, 2.307708235168603739e-01, 3.525396323154224021e-01, -4.978011246220030994e-01, 2.218348405456896030e-02, 7.268346636367617464e-01, -6.167693811184548486e-03, -4.827824367570123787e-01, 4.355051571215087791e-01, 5.851372074239199472e-01, -3.947970001710476295e-01, -2.213848568493940461e-01, 7.026262418978755919e-01
1.630045115162301883e-01, 1.746947680699392214e-01, -5.003965444643797972e-02, -3.780352059574209472e-02, 3.239698252204814000e-01, 1.239951488468951819e-02, -7.392865135304932389e-03, -5.633776385215005095e-02, -6.606677100024337113e-02, -1.965121765307752469e-02, -1.561703003961253250e-02, -7.793798269515810062e-02, -8.756959698777096179e-02, -5.521054250395166507e-01, -4.645875275031898233e-01, 3.181072260781960259e-01, -3.271033208158409360e-03, -7.040634294673876470e-01, -1.313819295205614357e-01, 3.833666818093073303e-01, -3.959966460114603959e-01, -6.261637779630225831e-01, 2.238649030914120763e-01, 1.841836695710395155e-01
-1.874284270596235369e-01, -2.700882495969846309e-01, -3.122434672096898733e-01, -1.306580462602167925e-01, -9.787821908840649288e-02, -4.100859639637869924e-01, -8.881255811971369707e-02, -2.078847546633988963e-01, -3.480009427110984932e-01, -1.177298597175587269e-01, -8.845425149906734064e-02, -3.266292027954096344e-01, -3.213907513834434182e-01, -8.617768803928307908e-02, 6.734998101867883946e-02, -4.865471925587152024e-01, -4.485277097648593392e-01, 7.536618186895681359e-02, -1.241540003274302223e-01, -6.059606807840971499e-01, -2.212460535132940997e-01, 1.295555712668297055e-01, -3.696443171766772284e-01, -5.644697274374692597e-01
-2.620307080413668277e-02, -6.044392023970357464e-02, 1.234326127941765550e-01, -5.208979596076839663e-02, -4.468389863789820615e-01, 1.498005777160067720e-01, 2.410120482748624032e-02, 6.344863665360438165e-02, 5.899652643415352615e-02, 1.399998289475659977e-02, -3.341012225936854096e-02, 3.971593413542860024e-02, 7.785567740348174615e-02, 6.727154461598137125e-01, -1.807951539132589269e-01, -5.202339063342713565e-01, 4.610480565042599510e-01, 4.931294634110225394e-01, -5.271436997140466207e-01, -2.067673448679639980e-01, 7.219383398289233034e-01, 6.551942980427827301e-02, -6.469473130258691640e-01, 2.300930214137333896e-01
2.641880857179058628e-01, 3.083626466029594226e-01, 2.295542711969920102e-01, 2.190932827329652652e-02, 1.252539558974306855e-01, 3.691966421853919988e-01, 6.251331193154821553e-02, 1.082337981436955060e-01, 1.944395137737739421e-01, 7.157906250644917312e-02, 2.342303821527596391e-02, 1.559337067270794019e-01, 1.703446344595584971e-01, -8.648166610552020239e-02, -5.868012216619483690e-01, 3.103527850201883154e-01, 5.463211064919446525e-01, -4.296868395873867930e-01, -3.454517279070611901e-01, 6.314618683353581119e-01, 1.778281828668924480e-01, -6.381229534058268094e-01, 7.974850744144158787e-02, 6.673594046696655901e-01
-6.057173978308984068e-03, -3.723999930865803942e-02, -2.463463271044541714e-01, -7.638657441809024173e-02, 2.551691639787475596e-01, -2.644693701455123058e-01, -5.924787197150798573e-02, -1.567930952831924629e-01, -2.612511094348296536e-01, -9.445433645574219383e-02, -3.981426761884120091e-02, -2.390069040443004722e-01, -2.684914359398283823e-01, -5.664373720438998783e-01, -2.115907174827490467e-01, 4.294154714327214073e-02, -3.608982864801110746e-01, -5.165441810454572957e-01, -3.714193973904106327e-02, -5.787709643851969565e-02, -5.433016979111623401e-01, -3.364234550845933702e-01, 7.194711139963462510e-02, -2.568111948333712258e-01
... 78 more rows
